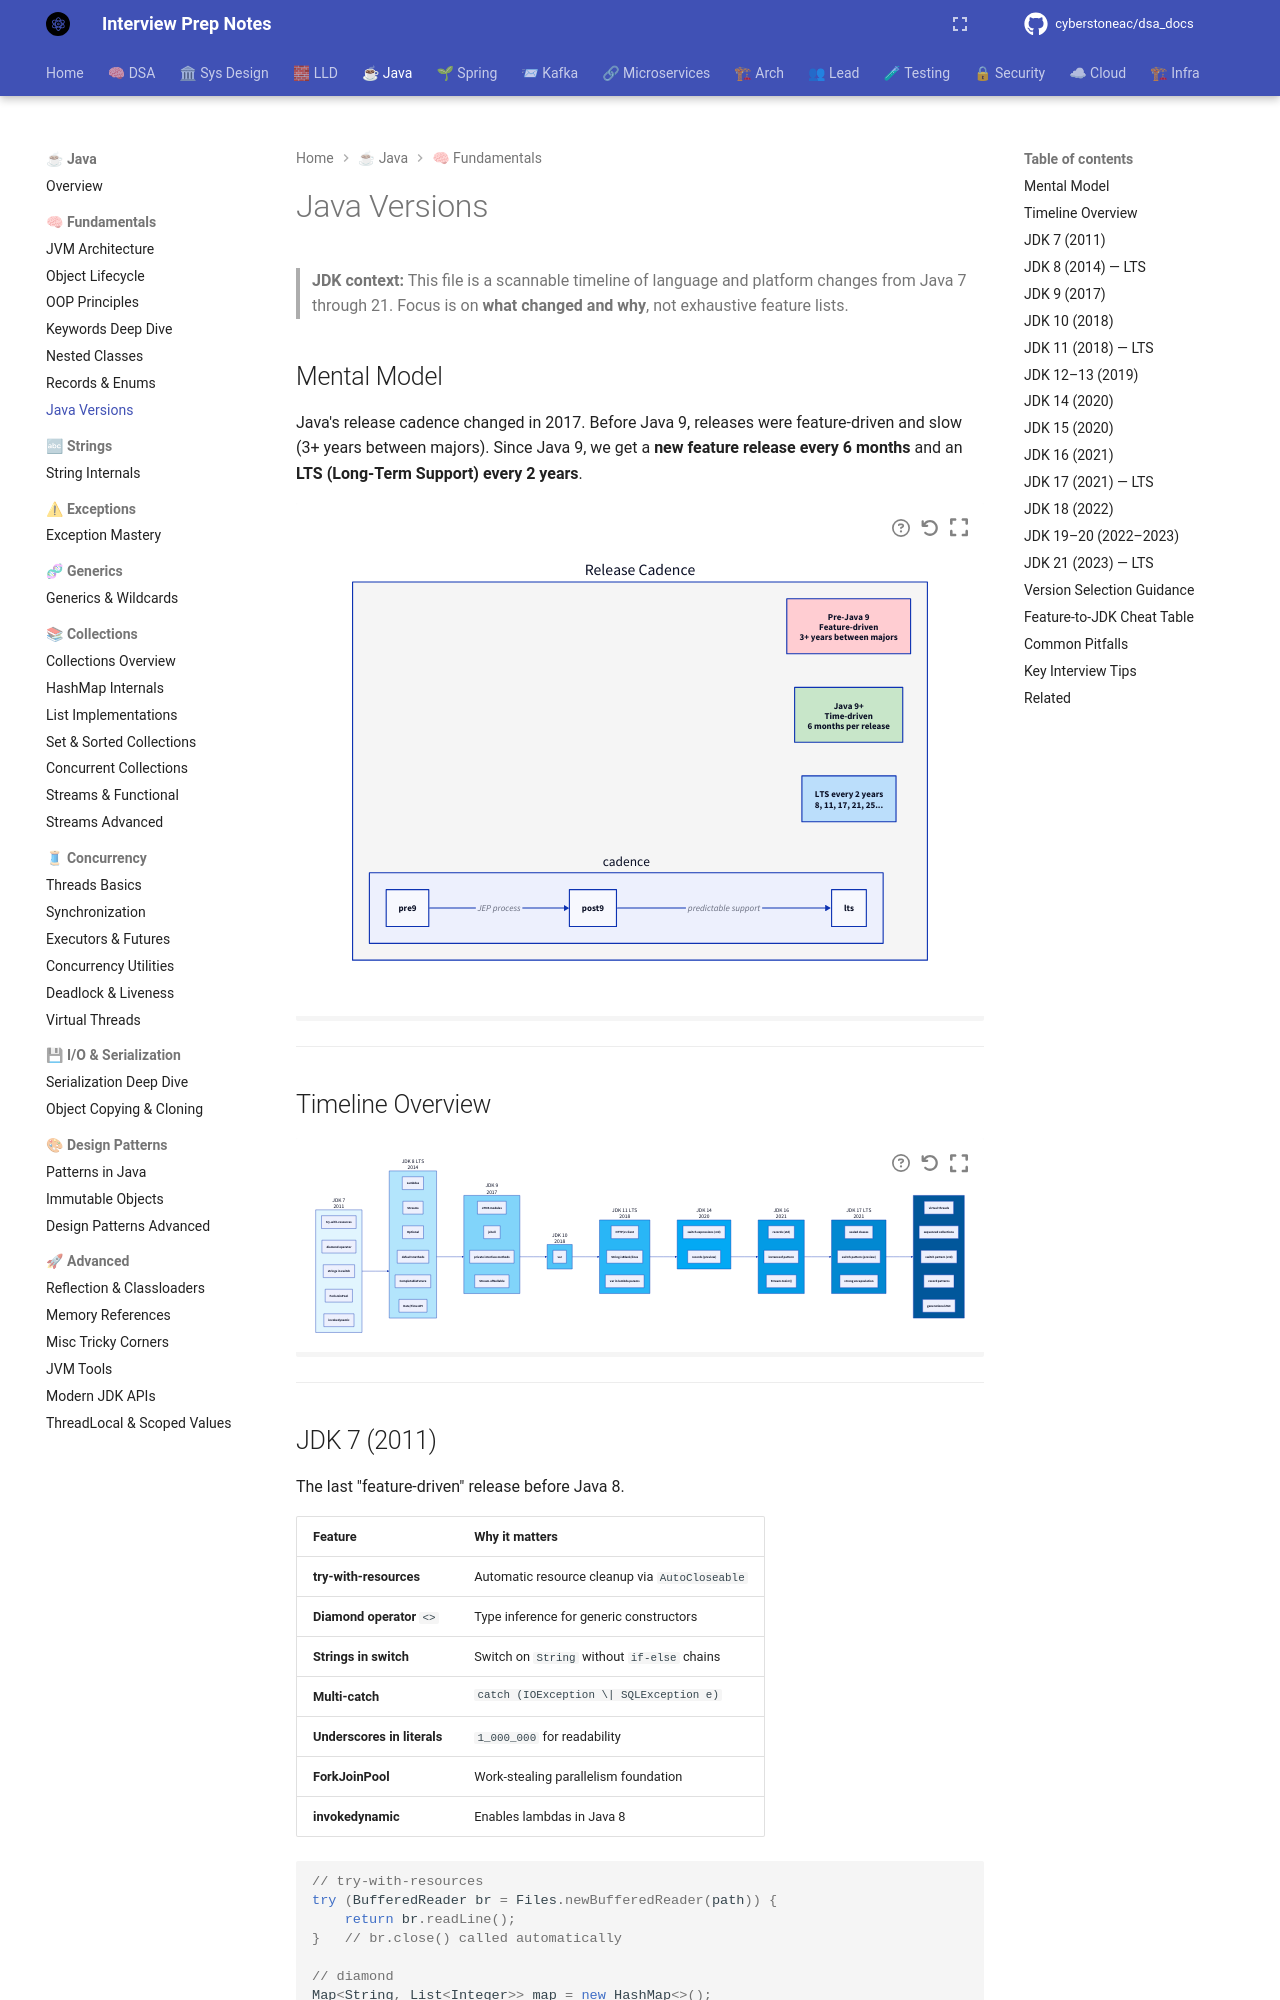

repository: cyberstoneac/dsa_docs · page: java/fundamentals/java-versions/index.html · generator: mkdocs

# Java Versions

> **JDK context:** This file is a scannable timeline of language and platform
> changes from Java 7 through 21. Focus is on **what changed and why**, not
> exhaustive feature lists.

## Mental Model

Java's release cadence changed in 2017. Before Java 9, releases were
feature-driven and slow (3+ years between majors). Since Java 9, we get a
**new feature release every 6 months** and an **LTS (Long-Term Support) every
2 years**.

```d2
direction: right

cadence: "Release Cadence" {
  style.fill: "#f5f5f5"

  pre9: "Pre-Java 9\nFeature-driven\n3+ years between majors" {
    style.fill: "#ffcdd2"
  }

  post9: "Java 9+\nTime-driven\n6 months per release" {
    style.fill: "#c8e6c9"
  }

  lts: "LTS every 2 years\n8, 11, 17, 21, 25..." {
    style.fill: "#bbdefb"
  }

  cadence.pre9 -> cadence.post9: "JEP process"
  cadence.post9 -> cadence.lts: "predictable support"
}
```

---
